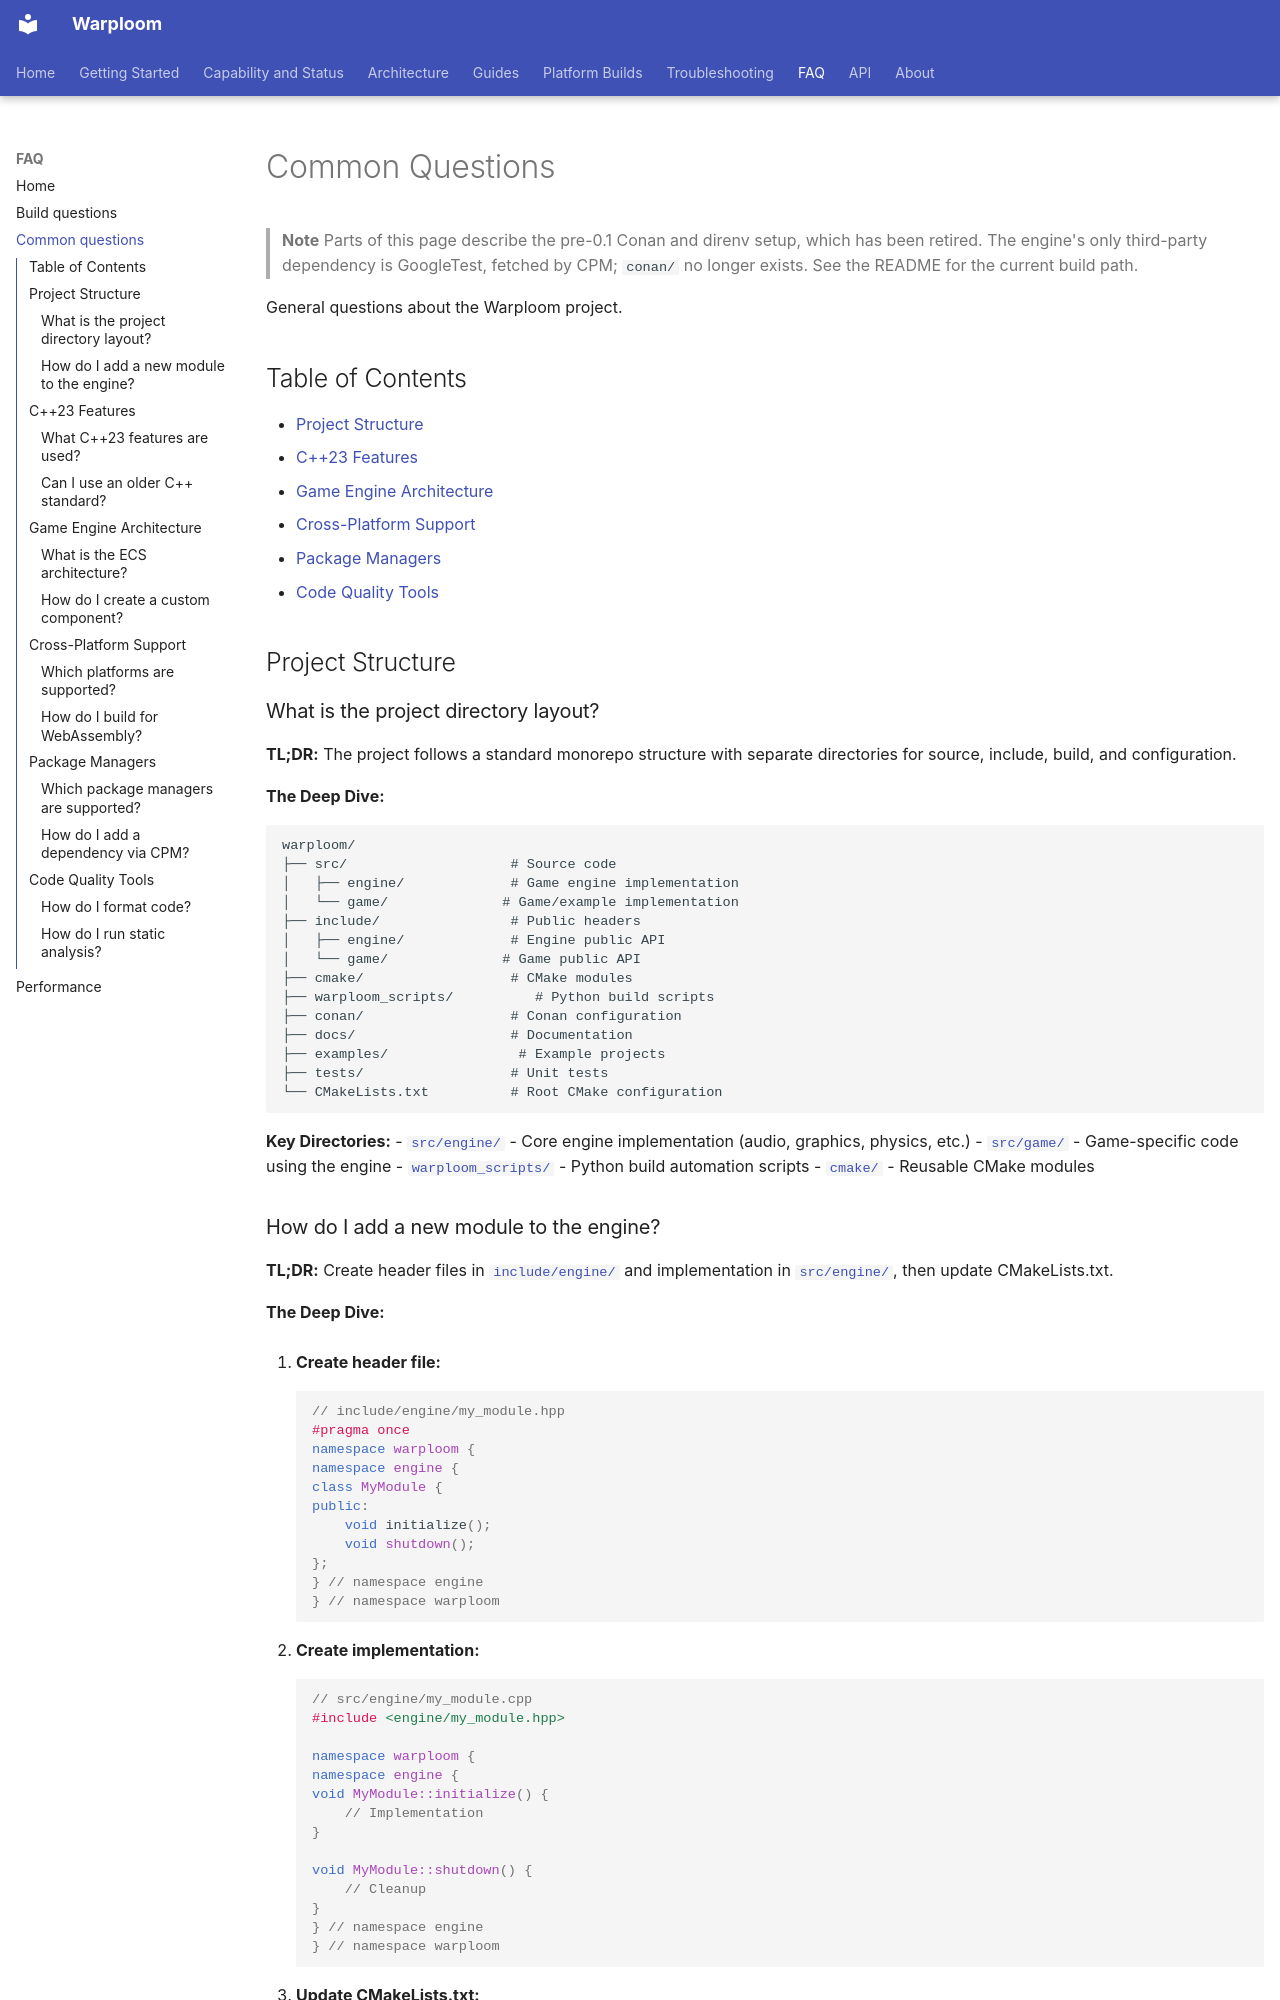

repository: WyattAu/warploom · page: faq/common-questions/index.html · generator: mkdocs

# Common Questions

> **Note**
> Parts of this page describe the pre-0.1 Conan and direnv setup, which has
> been retired. The engine's only third-party dependency is GoogleTest,
> fetched by CPM; `conan/` no longer exists. See the README for the current
> build path.


General questions about the Warploom project.

## Table of Contents

- [Project Structure](#project-structure)
- [C++23 Features](#c23-features)
- [Game Engine Architecture](#game-engine-architecture)
- [Cross-Platform Support](#cross-platform-support)
- [Package Managers](#package-managers)
- [Code Quality Tools](#code-quality-tools)

## Project Structure

### What is the project directory layout?

**TL;DR:** The project follows a standard monorepo structure with separate directories for source, include, build, and configuration.

**The Deep Dive:**

```
warploom/
├── src/                    # Source code
│   ├── engine/             # Game engine implementation
│   └── game/              # Game/example implementation
├── include/                # Public headers
│   ├── engine/             # Engine public API
│   └── game/              # Game public API
├── cmake/                  # CMake modules
├── warploom_scripts/          # Python build scripts
├── conan/                  # Conan configuration
├── docs/                   # Documentation
├── examples/                # Example projects
├── tests/                  # Unit tests
└── CMakeLists.txt          # Root CMake configuration
```

**Key Directories:**
- [`src/engine/`](../src/engine/) - Core engine implementation (audio, graphics, physics, etc.)
- [`src/game/`](../src/game/) - Game-specific code using the engine
- [`warploom_scripts/`](../warploom_scripts/) - Python build automation scripts
- [`cmake/`](../cmake/) - Reusable CMake modules
